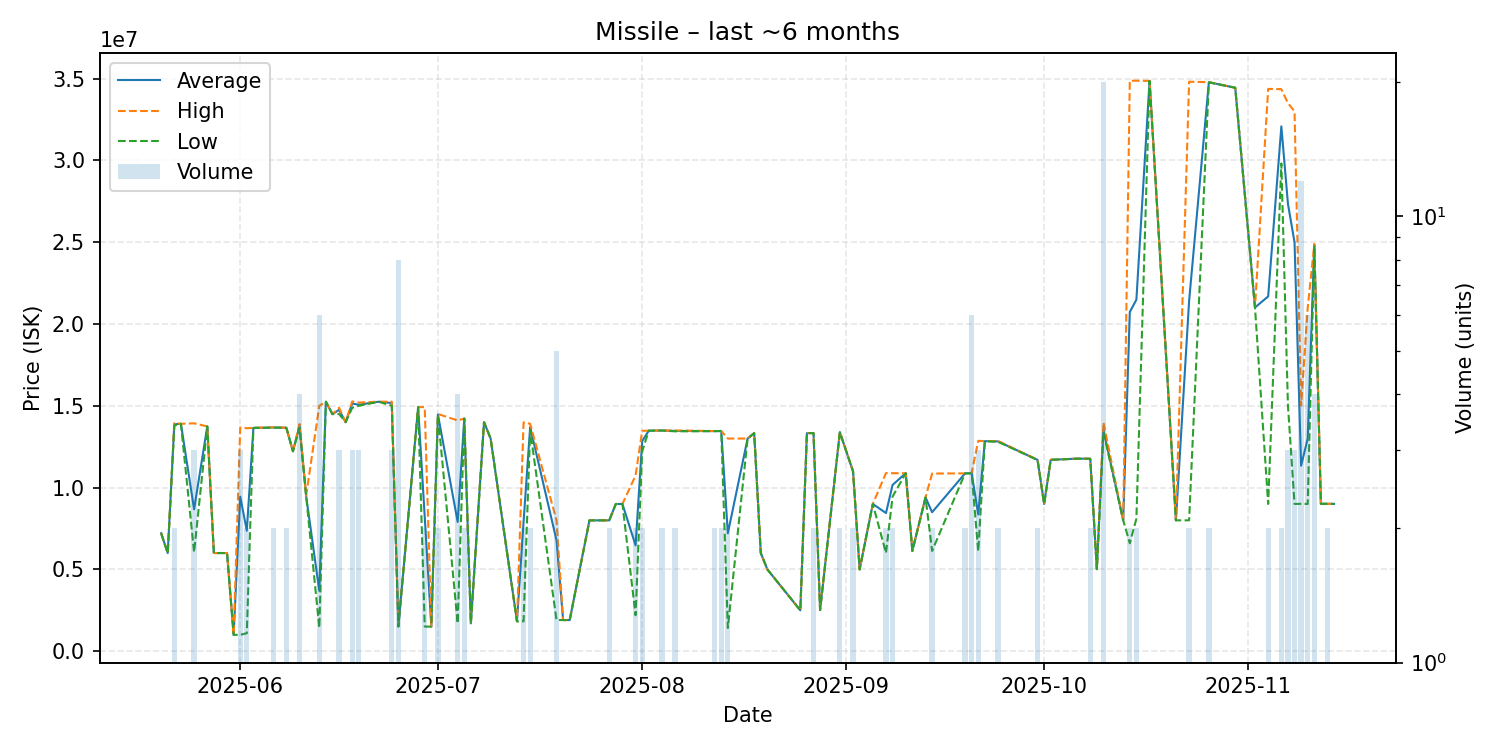

The data file committed next to this chart (first rows):
date, average, highest, lowest, order_count, volume
2025-05-20, 7211000, 7211000, 7211000, 1, 1
2025-05-21, 6002000, 6002000, 6002000, 1, 1
2025-05-22, 13875000, 13950000, 13800000, 2, 2
2025-05-23, 13900000, 13900000, 13900000, 1, 1
2025-05-25, 8677000, 13930000, 6050500, 3, 3
2025-05-27, 13740000, 13740000, 13740000, 1, 1
2025-05-28, 6002000, 6002000, 6002000, 1, 1
2025-05-30, 6001000, 6001000, 6001000, 1, 1
2025-05-31, 1000000, 1000000, 1000000, 1, 1
2025-06-01, 9450667, 13675000, 1002000, 3, 3
2025-06-02, 7366000, 13630000, 1102000, 2, 2
2025-06-03, 13650000, 13650000, 13650000, 1, 1
2025-06-06, 13675000, 13690000, 13660000, 2, 2
2025-06-08, 13660000, 13660000, 13660000, 2, 2
2025-06-09, 12220000, 12220000, 12220000, 1, 1
2025-06-10, 13775000, 13885000, 13665000, 4, 4
2025-06-11, 9500000, 9500000, 9500000, 1, 1
2025-06-13, 3690667, 15000000, 1430000, 4, 6
2025-06-14, 15250000, 15250000, 15250000, 1, 1
2025-06-15, 14490000, 14490000, 14490000, 1, 1
2025-06-16, 14753333, 14880000, 14500000, 2, 3
2025-06-17, 14000000, 14000000, 14000000, 1, 1
2025-06-18, 15140000, 15270000, 14880000, 3, 3
2025-06-19, 15066667, 15200000, 15000000, 3, 3
2025-06-22, 15250000, 15250000, 15250000, 1, 1
2025-06-24, 15170000, 15255000, 15000000, 3, 3
2025-06-25, 1517500, 1600500, 1502500, 6, 8
2025-06-28, 14920000, 14920000, 14920000, 1, 1
2025-06-29, 8213500, 14920000, 1507000, 2, 2
2025-06-30, 1506000, 1506000, 1506000, 1, 1
2025-07-01, 14470000, 14500000, 14440000, 2, 2
2025-07-04, 7902750, 14105000, 1700500, 4, 4
2025-07-05, 14220000, 14220000, 14220000, 2, 2
2025-07-06, 1702000, 1702000, 1702000, 1, 1
2025-07-08, 14000000, 14000000, 14000000, 1, 1
2025-07-09, 13000000, 13000000, 13000000, 1, 1
2025-07-13, 1827000, 1827000, 1827000, 1, 1
2025-07-14, 7907500, 13990000, 1825000, 2, 2
2025-07-15, 13700000, 13900000, 13500000, 2, 2
2025-07-19, 6781200, 8000000, 1906000, 5, 5
2025-07-20, 1906000, 1906000, 1906000, 1, 1
2025-07-21, 1906000, 1906000, 1906000, 1, 1
2025-07-24, 7999000, 7999000, 7999000, 1, 1
2025-07-25, 7999000, 7999000, 7999000, 1, 1
2025-07-27, 7999500, 8000000, 7999000, 2, 2
2025-07-28, 9000000, 9000000, 9000000, 1, 1
2025-07-29, 9000000, 9000000, 9000000, 1, 1
2025-07-31, 6470000, 10740000, 2200000, 2, 2
2025-08-01, 12840000, 13470000, 12210000, 2, 2
2025-08-02, 13480000, 13480000, 13480000, 1, 1
2025-08-04, 13490000, 13490000, 13490000, 2, 2
2025-08-06, 13465000, 13490000, 13440000, 2, 2
2025-08-12, 13455000, 13460000, 13450000, 2, 2
2025-08-13, 13460000, 13460000, 13460000, 2, 2
2025-08-14, 7211000, 13000000, 1422000, 2, 2
2025-08-17, 13000000, 13000000, 13000000, 1, 1
2025-08-18, 13330000, 13330000, 13330000, 1, 1
2025-08-19, 6000000, 6000000, 6000000, 1, 1
2025-08-20, 5000000, 5000000, 5000000, 1, 1
2025-08-22, 4000000, 4000000, 4000000, 1, 1
... 45 more rows
